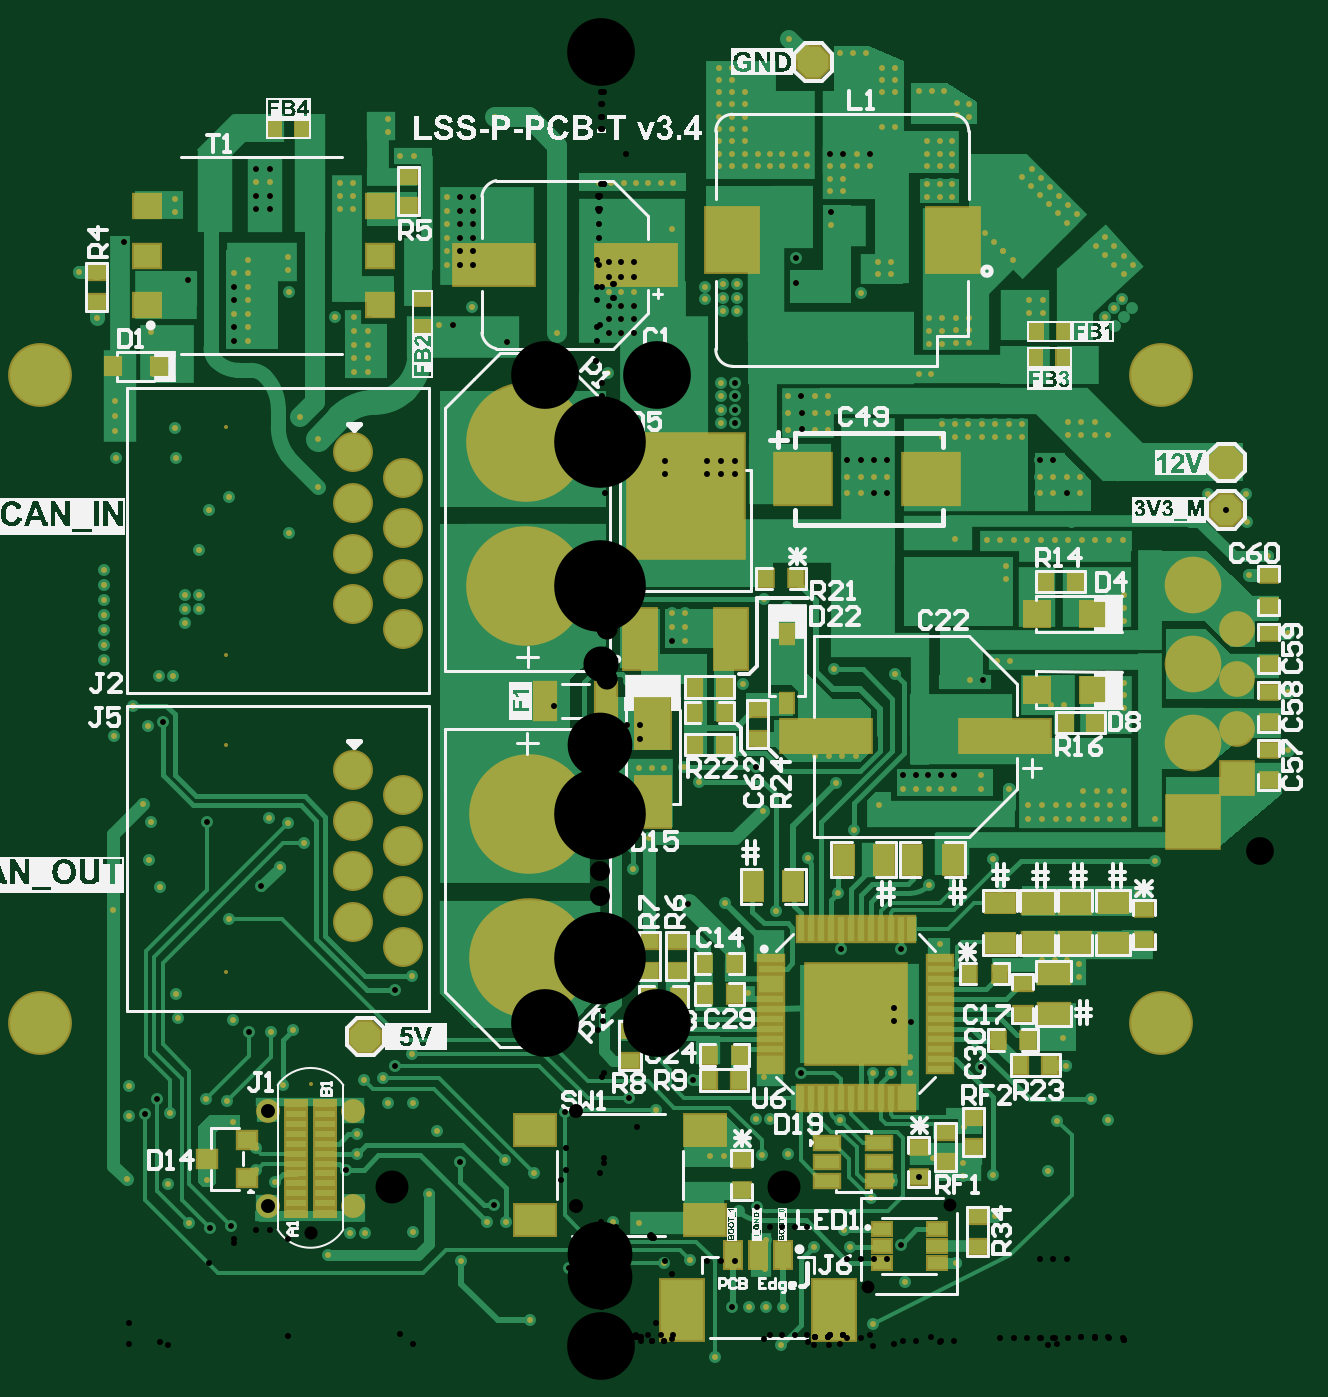
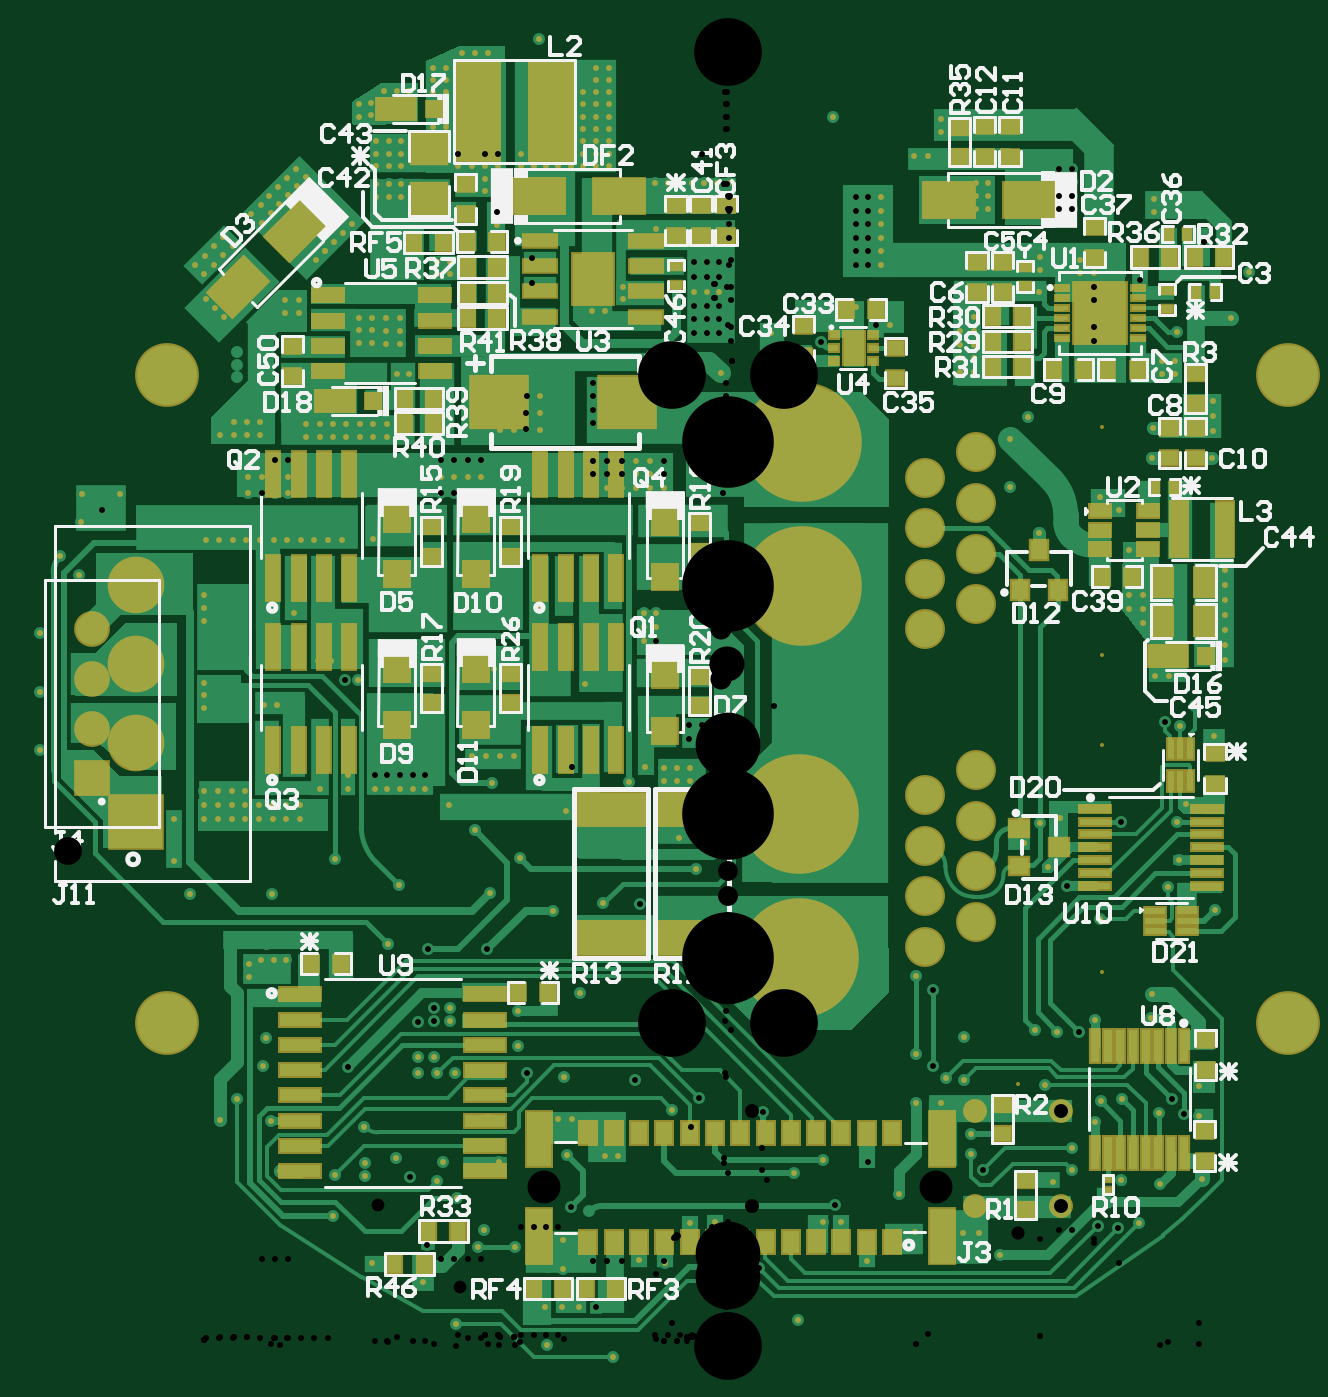
Circuit board: 9 layer files. Board 62.7 x 66.1 mm.
- drill: LSS-P-PCB-T v3.4-RoundHoles.TXT (7754 bytes)
- bottom_copper: LSS-P-PCB-T v3.4.GBL (57631 bytes)
- bottom_silk: LSS-P-PCB-T v3.4.GBO (44213 bytes)
- paste: LSS-P-PCB-T v3.4.GBP (7686 bytes)
- bottom_mask: LSS-P-PCB-T v3.4.GBS (21422 bytes)
- top_copper: LSS-P-PCB-T v3.4.GTL (50365 bytes)
- top_silk: LSS-P-PCB-T v3.4.GTO (170517 bytes)
- paste: LSS-P-PCB-T v3.4.GTP (5162 bytes)
- top_mask: LSS-P-PCB-T v3.4.GTS (18958 bytes)

=== drill: LSS-P-PCB-T v3.4-RoundHoles.TXT (7754 bytes, source omitted) ===
=== bottom_copper: LSS-P-PCB-T v3.4.GBL (57631 bytes, source omitted) ===
=== bottom_silk: LSS-P-PCB-T v3.4.GBO (44213 bytes, source omitted) ===
=== paste: LSS-P-PCB-T v3.4.GBP (7686 bytes, source omitted) ===
=== bottom_mask: LSS-P-PCB-T v3.4.GBS (21422 bytes, source omitted) ===
=== top_copper: LSS-P-PCB-T v3.4.GTL (50365 bytes, source omitted) ===
=== top_silk: LSS-P-PCB-T v3.4.GTO (170517 bytes, source omitted) ===
=== paste: LSS-P-PCB-T v3.4.GTP ===
G04*
G04 #@! TF.GenerationSoftware,Altium Limited,Altium Designer,22.1.2 (22)*
G04*
G04 Layer_Color=8421504*
%FSLAX25Y25*%
%MOIN*%
G70*
G04*
G04 #@! TF.SameCoordinates,718D4045-E2B1-425D-88C3-508A2C93E544*
G04*
G04*
G04 #@! TF.FilePolarity,Positive*
G04*
G01*
G75*
%ADD25R,0.22835X0.24410*%
%ADD26R,0.06299X0.11811*%
%ADD27R,0.03000X0.03500*%
%ADD28R,0.17717X0.06496*%
%ADD29R,0.03500X0.03000*%
%ADD30R,0.02559X0.03819*%
%ADD31R,0.06693X0.09843*%
%ADD32R,0.10984X0.10118*%
%ADD33R,0.15748X0.07874*%
%ADD34R,0.04803X0.02441*%
%ADD35R,0.03622X0.03228*%
%ADD36R,0.08268X0.11811*%
%ADD37R,0.03150X0.05118*%
%ADD38R,0.04173X0.07165*%
%ADD39R,0.03740X0.02362*%
%ADD40R,0.07874X0.05906*%
%ADD41R,0.04724X0.04724*%
%ADD42R,0.04000X0.06000*%
%ADD43R,0.06000X0.04000*%
%ADD44R,0.03937X0.01181*%
%ADD45R,0.05118X0.04606*%
%ADD46P,0.06494X8X202.5*%
%ADD47P,0.06494X8X292.5*%
%ADD48R,0.03150X0.03543*%
%ADD49R,0.19685X0.19685*%
%ADD50R,0.01260X0.04803*%
%ADD51R,0.04803X0.01260*%
%ADD52R,0.02362X0.03150*%
%ADD53R,0.03150X0.02362*%
%ADD54R,0.10236X0.12598*%
D25*
X16800Y168134D02*
D03*
D26*
X25796Y139866D02*
D03*
X7804D02*
D03*
D27*
X18500Y130300D02*
D03*
X24500D02*
D03*
Y125300D02*
D03*
X18500D02*
D03*
Y118900D02*
D03*
X24500D02*
D03*
X32600Y151800D02*
D03*
X38600D02*
D03*
X87900Y151200D02*
D03*
X93900D02*
D03*
X97800Y123300D02*
D03*
X91800D02*
D03*
X27400Y52663D02*
D03*
X21400D02*
D03*
X88900Y55600D02*
D03*
X82900D02*
D03*
X72896Y73627D02*
D03*
X78896D02*
D03*
X26500Y75700D02*
D03*
X20500D02*
D03*
X26500Y69630D02*
D03*
X20500D02*
D03*
X78528Y60537D02*
D03*
X84528D02*
D03*
X21500Y57600D02*
D03*
X27500D02*
D03*
X9428Y69137D02*
D03*
X15428D02*
D03*
D28*
X79928Y120537D02*
D03*
X44497D02*
D03*
D29*
X31000Y120000D02*
D03*
Y126000D02*
D03*
X74500Y19700D02*
D03*
Y25700D02*
D03*
X132000Y129400D02*
D03*
Y123400D02*
D03*
X68229Y42437D02*
D03*
Y36437D02*
D03*
X15096Y80127D02*
D03*
Y74127D02*
D03*
X9596Y80127D02*
D03*
Y74127D02*
D03*
X-99600Y212400D02*
D03*
Y206400D02*
D03*
X-38000Y231300D02*
D03*
Y225300D02*
D03*
X5800Y56500D02*
D03*
Y62500D02*
D03*
X73628Y45337D02*
D03*
Y39337D02*
D03*
X107400Y80400D02*
D03*
Y86400D02*
D03*
X27900Y30900D02*
D03*
Y36900D02*
D03*
X62828Y39437D02*
D03*
Y33437D02*
D03*
X83429Y71737D02*
D03*
Y65737D02*
D03*
X132000Y111900D02*
D03*
Y117900D02*
D03*
Y134900D02*
D03*
Y140900D02*
D03*
Y146400D02*
D03*
Y152400D02*
D03*
D30*
X36800Y140850D02*
D03*
Y127150D02*
D03*
D31*
X10300Y107526D02*
D03*
Y123274D02*
D03*
D32*
X65299Y171501D02*
D03*
X39945D02*
D03*
D33*
X6900Y213800D02*
D03*
X-21053D02*
D03*
D34*
X55110Y32760D02*
D03*
Y40240D02*
D03*
X44795D02*
D03*
Y36500D02*
D03*
Y32760D02*
D03*
X55110Y36500D02*
D03*
D35*
X-77737Y37100D02*
D03*
X-69863Y33360D02*
D03*
Y40840D02*
D03*
D36*
X16139Y7187D02*
D03*
X46061Y7187D02*
D03*
D37*
X26179Y18013D02*
D03*
X31100D02*
D03*
X36021Y18013D02*
D03*
D38*
X-10916Y127600D02*
D03*
X1116D02*
D03*
D39*
X55587Y16454D02*
D03*
Y19800D02*
D03*
Y23146D02*
D03*
X66413Y16454D02*
D03*
Y19800D02*
D03*
Y23146D02*
D03*
D40*
X-12932Y42758D02*
D03*
Y25042D02*
D03*
X20532D02*
D03*
Y42758D02*
D03*
D41*
X97214Y129800D02*
D03*
X86190D02*
D03*
X97214Y144700D02*
D03*
X86190D02*
D03*
D42*
X56000Y96200D02*
D03*
X48000D02*
D03*
X38100Y90903D02*
D03*
X30100D02*
D03*
X61600Y96200D02*
D03*
X69600D02*
D03*
D43*
X78900Y79700D02*
D03*
Y87700D02*
D03*
X101228D02*
D03*
Y79700D02*
D03*
X89529Y65737D02*
D03*
Y73737D02*
D03*
X86343Y87700D02*
D03*
Y79700D02*
D03*
X93786Y87700D02*
D03*
Y79700D02*
D03*
D44*
X-60169Y26300D02*
D03*
Y28269D02*
D03*
Y30237D02*
D03*
Y32206D02*
D03*
Y34174D02*
D03*
Y36143D02*
D03*
Y38111D02*
D03*
Y40080D02*
D03*
Y42048D02*
D03*
Y44017D02*
D03*
Y45985D02*
D03*
Y47954D02*
D03*
X-54500D02*
D03*
Y45985D02*
D03*
Y44017D02*
D03*
Y42048D02*
D03*
Y40080D02*
D03*
Y38111D02*
D03*
Y36143D02*
D03*
Y34174D02*
D03*
Y32206D02*
D03*
Y30237D02*
D03*
Y28269D02*
D03*
Y26300D02*
D03*
D45*
X-43666Y215580D02*
D03*
X-89571D02*
D03*
X-43666Y205737D02*
D03*
Y225422D02*
D03*
X-89571D02*
D03*
Y205737D02*
D03*
D46*
X123628Y174637D02*
D03*
Y165337D02*
D03*
D47*
X-46500Y61200D02*
D03*
X42000Y253800D02*
D03*
D48*
X-87272Y193700D02*
D03*
X-96328D02*
D03*
D49*
X50428Y65737D02*
D03*
D50*
X61255Y49005D02*
D03*
X59287D02*
D03*
X51413D02*
D03*
X39602Y82469D02*
D03*
X41570D02*
D03*
X43539D02*
D03*
X45507D02*
D03*
X47476D02*
D03*
X49444D02*
D03*
X51413D02*
D03*
X53381D02*
D03*
X55350D02*
D03*
X57318D02*
D03*
X59287D02*
D03*
X61255D02*
D03*
X57318Y49005D02*
D03*
X55350D02*
D03*
X53381D02*
D03*
X49444D02*
D03*
X47476D02*
D03*
X45507D02*
D03*
X43539D02*
D03*
X41570D02*
D03*
X39602D02*
D03*
D51*
X67161Y64753D02*
D03*
Y58847D02*
D03*
Y54910D02*
D03*
X33696D02*
D03*
Y56879D02*
D03*
Y66721D02*
D03*
X67161Y76564D02*
D03*
Y74595D02*
D03*
Y72627D02*
D03*
Y70658D02*
D03*
Y68690D02*
D03*
Y66721D02*
D03*
Y62784D02*
D03*
Y60816D02*
D03*
Y56879D02*
D03*
X33696Y58847D02*
D03*
Y60816D02*
D03*
Y62784D02*
D03*
Y64753D02*
D03*
Y68690D02*
D03*
Y70658D02*
D03*
Y72627D02*
D03*
Y74595D02*
D03*
Y76564D02*
D03*
D52*
X85970Y200600D02*
D03*
X91482D02*
D03*
X91456Y195400D02*
D03*
X85944D02*
D03*
X-58944Y240600D02*
D03*
X-64456D02*
D03*
D53*
X-35200Y207056D02*
D03*
Y201544D02*
D03*
D54*
X69600Y218600D02*
D03*
X25899D02*
D03*
M02*

=== top_mask: LSS-P-PCB-T v3.4.GTS (18958 bytes, source omitted) ===
